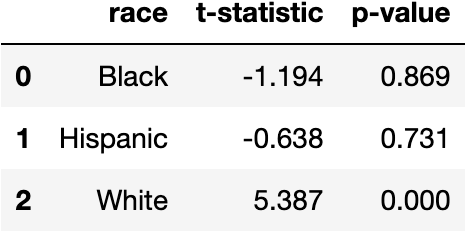

Values plotted in this chart, from the file beside it:
, race, t-statistic, p-value
0, Black, -1.194, 0.869
1, Hispanic, -0.638, 0.731
2, White, 5.387, 0.0
